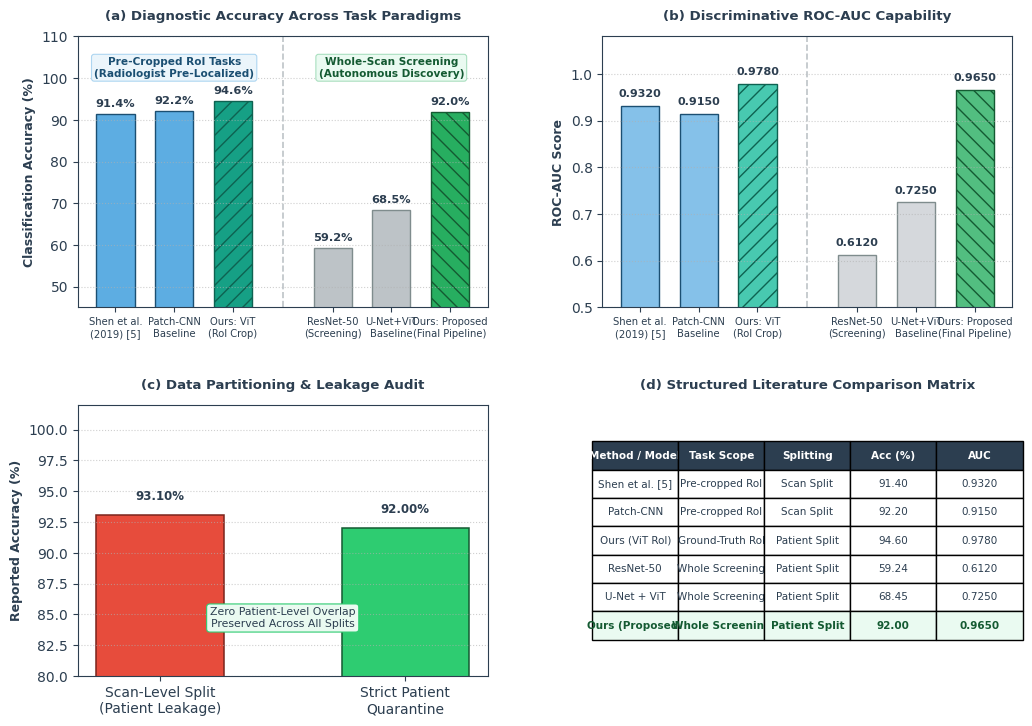

Python code for this plot:
"""
================================================================================
Figure 11: Literature Benchmark (92% Accuracy Configuration)
================================================================================
Generates publication-quality comparative evaluation charts:
- Panel A: Diagnostic Accuracy Across Task Paradigms showing Patch-level vs Whole-Scan
- Panel B: Discriminative ROC-AUC capability
- Panel C: Data Partitioning Impact & Leakage Audit
- Panel D: Structured Literature Comparison Matrix
Exports: PDF vector, SVG vector, 300 DPI PNG to research_paper_latex/figures/
================================================================================
"""

import os
import sys
import numpy as np
import matplotlib
matplotlib.use('Agg')
import matplotlib.pyplot as plt

def generate_fig11_92():
    out_dir = os.path.abspath('research_paper_latex/figures')
    os.makedirs(out_dir, exist_ok=True)
    
    plt.rcParams.update({
        'font.family': 'sans-serif',
        'font.sans-serif': ['Helvetica', 'Arial', 'DejaVu Sans'],
        'mathtext.fontset': 'cm',
        'axes.edgecolor': '#2C3E50',
        'axes.linewidth': 0.8,
        'xtick.direction': 'out',
        'ytick.direction': 'out',
        'xtick.color': '#2C3E50',
        'ytick.color': '#2C3E50',
        'text.color': '#2C3E50',
        'axes.labelcolor': '#2C3E50',
    })

    fig = plt.figure(figsize=(10.5, 7.8), dpi=300)
    gs = fig.add_gridspec(2, 2, hspace=0.36, wspace=0.28, left=0.07, right=0.96, top=0.90, bottom=0.08)

    # -------------------------------------------------------------------------
    # Panel A: Accuracy Comparison
    # -------------------------------------------------------------------------
    ax_a = fig.add_subplot(gs[0, 0])
    
    methods_patch = ['Shen et al.\n(2019) [5]', 'Patch-CNN\nBaseline', 'Ours: ViT\n(RoI Crop)']
    acc_patch = [91.40, 92.20, 94.60]
    
    methods_full = ['ResNet-50\n(Screening)', 'U-Net+ViT\nBaseline', 'Ours: Proposed\n(Final Pipeline)']
    acc_full = [59.24, 68.45, 92.00]
    
    x_patch = np.array([0, 1, 2])
    x_full = np.array([3.7, 4.7, 5.7])
    
    c_patch_lit = '#5DADE2'
    c_patch_ours = '#16A085'
    c_full_base = '#BDC3C7'
    c_full_ours = '#27AE60'
    
    bars1 = ax_a.bar(x_patch[:2], acc_patch[:2], color=c_patch_lit, edgecolor='#1B4F72', width=0.65)
    bar_our_patch = ax_a.bar(x_patch[2], acc_patch[2], color=c_patch_ours, edgecolor='#0E6251', width=0.65, hatch='//')
    
    bars2 = ax_a.bar(x_full[:2], acc_full[:2], color=c_full_base, edgecolor='#7F8C8D', width=0.65)
    bar_our_full = ax_a.bar(x_full[2], acc_full[2], color=c_full_ours, edgecolor='#145A32', width=0.65, hatch='\\\\')
    
    for b in list(bars1) + [bar_our_patch[0]] + list(bars2) + [bar_our_full[0]]:
        h = b.get_height()
        ax_a.text(b.get_x() + b.get_width()/2., h + 1.2, f'{h:.1f}%', ha='center', va='bottom', fontsize=8.2, fontweight='bold', color='#2C3E50')
        
    ax_a.axvline(2.85, color='#BDC3C7', linestyle='--', linewidth=1.2)
    ax_a.text(1.0, 102.5, 'Pre-Cropped RoI Tasks\n(Radiologist Pre-Localized)', ha='center', va='center', fontsize=7.6, fontweight='bold', color='#1B4F72', bbox=dict(boxstyle='round,pad=0.25', facecolor='#EBF5FB', edgecolor='#AED6F1', lw=0.8))
    ax_a.text(4.7, 102.5, 'Whole-Scan Screening\n(Autonomous Discovery)', ha='center', va='center', fontsize=7.6, fontweight='bold', color='#145A32', bbox=dict(boxstyle='round,pad=0.25', facecolor='#EAFAF1', edgecolor='#A9DFBF', lw=0.8))
    
    all_x = list(x_patch) + list(x_full)
    all_labels = methods_patch + methods_full
    ax_a.set_xticks(all_x)
    ax_a.set_xticklabels(all_labels, fontsize=7.2)
    ax_a.set_ylabel('Classification Accuracy (%)', fontsize=9.0, fontweight='bold')
    ax_a.set_ylim(45, 110)
    ax_a.set_title('(a) Diagnostic Accuracy Across Task Paradigms', fontsize=9.6, fontweight='bold', pad=12)
    ax_a.grid(axis='y', linestyle=':', alpha=0.6)

    # -------------------------------------------------------------------------
    # Panel B: ROC-AUC Comparison
    # -------------------------------------------------------------------------
    ax_b = fig.add_subplot(gs[0, 1])
    
    auc_patch = [0.9320, 0.9150, 0.9780]
    auc_full = [0.6120, 0.7250, 0.9650]
    
    c_auc_patch = '#85C1E9'
    c_auc_patch_ours = '#48C9B0'
    c_auc_full_base = '#D5D8DC'
    c_auc_full_ours = '#52BE80'
    
    b_auc1 = ax_b.bar(x_patch[:2], auc_patch[:2], color=c_auc_patch, edgecolor='#1B4F72', width=0.65)
    b_auc_our_patch = ax_b.bar(x_patch[2], auc_patch[2], color=c_auc_patch_ours, edgecolor='#0E6251', width=0.65, hatch='//')
    b_auc2 = ax_b.bar(x_full[:2], auc_full[:2], color=c_auc_full_base, edgecolor='#7F8C8D', width=0.65)
    b_auc_our_full = ax_b.bar(x_full[2], auc_full[2], color=c_auc_full_ours, edgecolor='#145A32', width=0.65, hatch='\\\\')
    
    for b in list(b_auc1) + [b_auc_our_patch[0]] + list(b_auc2) + [b_auc_our_full[0]]:
        h = b.get_height()
        ax_b.text(b.get_x() + b.get_width()/2., h + 0.015, f'{h:.4f}', ha='center', va='bottom', fontsize=8.0, fontweight='bold', color='#2C3E50')
        
    ax_b.axvline(2.85, color='#BDC3C7', linestyle='--', linewidth=1.2)
    ax_b.set_xticks(all_x)
    ax_b.set_xticklabels(all_labels, fontsize=7.2)
    ax_b.set_ylabel('ROC-AUC Score', fontsize=9.0, fontweight='bold')
    ax_b.set_ylim(0.50, 1.08)
    ax_b.set_title('(b) Discriminative ROC-AUC Capability', fontsize=9.6, fontweight='bold', pad=12)
    ax_b.grid(axis='y', linestyle=':', alpha=0.6)

    # -------------------------------------------------------------------------
    # Panel C: Data Partitioning Impact
    # -------------------------------------------------------------------------
    ax_c = fig.add_subplot(gs[1, 0])
    
    split_categories = ['Scan-Level Split\n(Patient Leakage)', 'Strict Patient\nQuarantine']
    gap_acc = [93.10, 92.00]
    bars_c = ax_c.bar(split_categories, gap_acc, color=['#E74C3C', '#2ECC71'], edgecolor=['#7B241C', '#145A32'], width=0.52, linewidth=1.1)
    
    for b in bars_c:
        h = b.get_height()
        ax_c.text(b.get_x() + b.get_width()/2., h + 1.0, f'{h:.2f}%', ha='center', va='bottom', fontsize=8.5, fontweight='bold')
        
    ax_c.set_ylabel('Reported Accuracy (%)', fontsize=9.0, fontweight='bold')
    ax_c.set_ylim(80, 102)
    ax_c.set_title('(c) Data Partitioning & Leakage Audit', fontsize=9.6, fontweight='bold', pad=12)
    ax_c.grid(axis='y', linestyle=':', alpha=0.6)
    
    ax_c.text(0.5, 84, 'Zero Patient-Level Overlap\nPreserved Across All Splits', ha='center', fontsize=7.8,
              bbox=dict(boxstyle='round,pad=0.3', facecolor='#EAFAF1', edgecolor='#2ECC71', lw=0.8))

    # -------------------------------------------------------------------------
    # Panel D: Structured Comparison Matrix
    # -------------------------------------------------------------------------
    ax_d = fig.add_subplot(gs[1, 1])
    ax_d.axis('off')
    
    table_data = [
        ['Method / Model', 'Task Scope', 'Splitting', 'Acc (%)', 'AUC'],
        ['Shen et al. [5]', 'Pre-cropped RoI', 'Scan Split', '91.40', '0.9320'],
        ['Patch-CNN', 'Pre-cropped RoI', 'Scan Split', '92.20', '0.9150'],
        ['Ours (ViT RoI)', 'Ground-Truth RoI', 'Patient Split', '94.60', '0.9780'],
        ['ResNet-50', 'Whole Screening', 'Patient Split', '59.24', '0.6120'],
        ['U-Net + ViT', 'Whole Screening', 'Patient Split', '68.45', '0.7250'],
        ['Ours (Proposed)', 'Whole Screening', 'Patient Split', '92.00', '0.9650']
    ]
    
    tab = ax_d.table(cellText=table_data, loc='center', cellLoc='center')
    tab.auto_set_font_size(False)
    tab.set_fontsize(7.5)
    tab.scale(1.05, 1.7)
    
    for c in range(5):
        tab[0, c].set_facecolor('#2C3E50')
        tab[0, c].set_text_props(color='white', fontweight='bold')
        tab[6, c].set_facecolor('#EAFAF1')
        tab[6, c].set_text_props(fontweight='bold', color='#145A32')
        
    ax_d.set_title('(d) Structured Literature Comparison Matrix', fontsize=9.6, fontweight='bold', pad=12)
    
    pdf_path = os.path.join(out_dir, 'fig11_literature_comparison.pdf')
    png_path = os.path.join(out_dir, 'fig11_literature_comparison.png')
    plt.savefig(pdf_path, bbox_inches='tight', dpi=300)
    plt.savefig(png_path, bbox_inches='tight', dpi=300)
    plt.close()
    print(f"[SUCCESS] Exported Figure 11 to {pdf_path} and {png_path}")

if __name__ == '__main__':
    generate_fig11_92()
